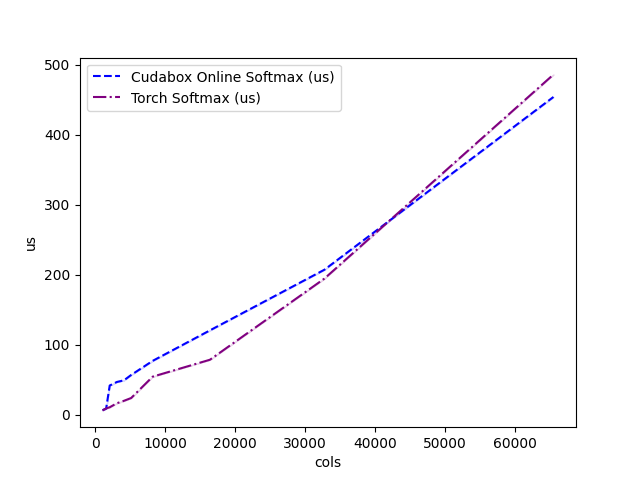

The file beside this chart, header and first rows:
cols, Cudabox Online Softmax (us), Torch Softmax (us)
1024, 6.851, 6.487
1536, 9.025, 9.269
2048, 42, 10.98
3072, 47.06, 16.71
4096, 49.45, 20.22
5120, 57.08, 24.19
8192, 77.18, 54.64
16384, 120.7, 78.8
32768, 207.3, 194.7
65536, 453.9, 486
